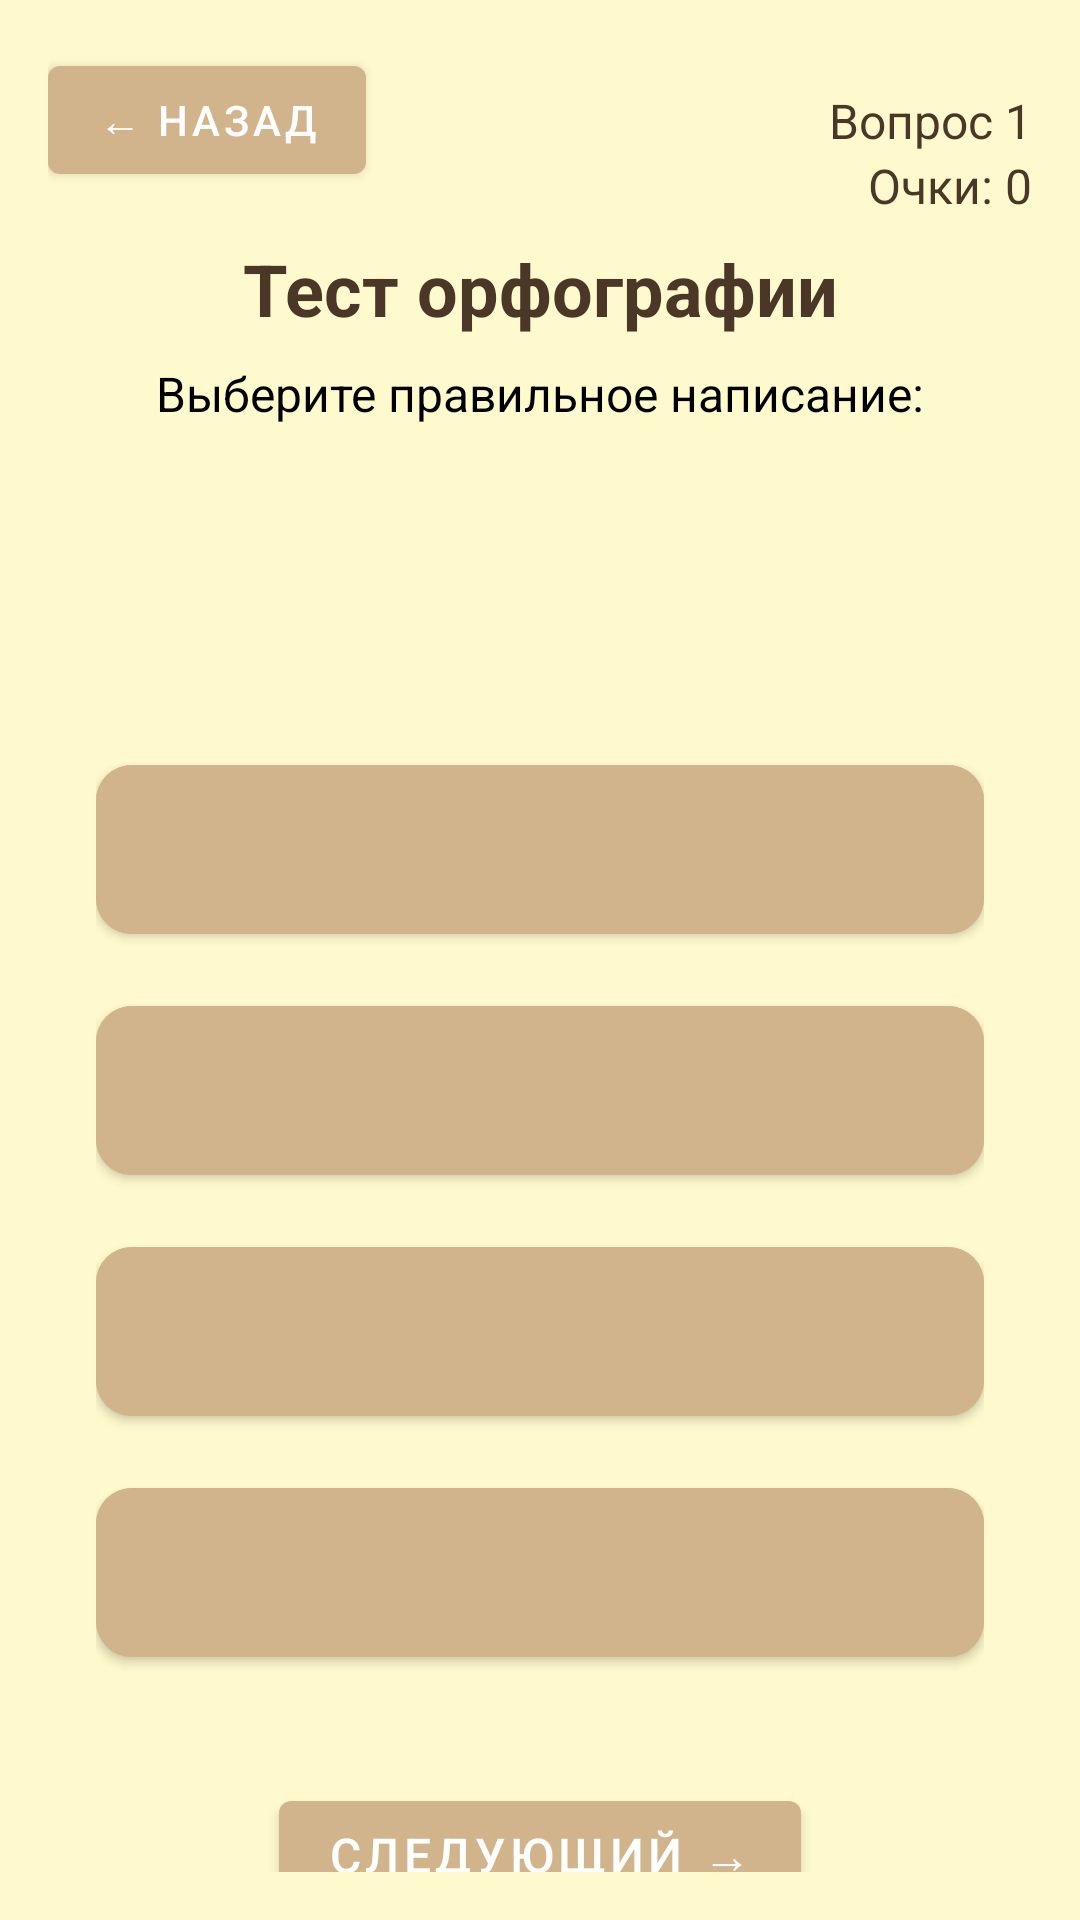

This screen was rendered from an Android layout file. Write that file and the resources it references.
<!-- AndroidManifest.xml: application theme Theme.ItalianoBrainRot -->
<!-- res/layout/fragment_spelling_quiz.xml -->
<?xml version="1.0" encoding="utf-8"?>
<androidx.constraintlayout.widget.ConstraintLayout
    xmlns:android="http://schemas.android.com/apk/res/android"
    xmlns:app="http://schemas.android.com/apk/res-auto"
    android:layout_width="match_parent"
    android:layout_height="match_parent"
    android:background="@color/pastel_yellow"
    android:padding="16dp">

    <com.google.android.material.button.MaterialButton
        android:id="@+id/btnBack"
        android:layout_width="wrap_content"
        android:layout_height="wrap_content"
        android:text="← Назад"
        android:textSize="14sp"
        app:layout_constraintStart_toStartOf="parent"
        app:layout_constraintTop_toTopOf="parent" />

    <TextView
        android:id="@+id/tvQuestionNumber"
        android:layout_width="wrap_content"
        android:layout_height="wrap_content"
        android:text="Вопрос 1"
        android:textSize="16sp"
        android:textColor="@color/coffee_dark"
        app:layout_constraintEnd_toEndOf="parent"
        app:layout_constraintTop_toTopOf="parent"
        app:layout_constraintBottom_toBottomOf="@id/btnBack" />

    <TextView
        android:id="@+id/tvScore"
        android:layout_width="wrap_content"
        android:layout_height="wrap_content"
        android:text="Очки: 0"
        android:textSize="16sp"
        android:textColor="@color/coffee_dark"
        app:layout_constraintEnd_toEndOf="parent"
        app:layout_constraintTop_toBottomOf="@id/tvQuestionNumber" />

    <TextView
        android:id="@+id/tvTitle"
        android:layout_width="wrap_content"
        android:layout_height="wrap_content"
        android:text="Тест орфографии"
        android:textSize="24sp"
        android:textStyle="bold"
        android:textColor="@color/coffee_dark"
        android:layout_marginTop="16dp"
        app:layout_constraintTop_toBottomOf="@id/btnBack"
        app:layout_constraintStart_toStartOf="parent"
        app:layout_constraintEnd_toEndOf="parent" />

    <TextView
        android:id="@+id/tvInstruction"
        android:layout_width="wrap_content"
        android:layout_height="wrap_content"
        android:text="Выберите правильное написание:"
        android:textSize="16sp"
        android:textColor="@color/black"
        android:layout_marginTop="8dp"
        app:layout_constraintTop_toBottomOf="@id/tvTitle"
        app:layout_constraintStart_toStartOf="parent"
        app:layout_constraintEnd_toEndOf="parent" />

    <TextView
        android:id="@+id/tvRussianWord"
        android:layout_width="wrap_content"
        android:layout_height="wrap_content"
        android:text=""
        android:textSize="32sp"
        android:textStyle="bold"
        android:textColor="@color/coffee_dark"
        android:layout_marginTop="32dp"
        app:layout_constraintTop_toBottomOf="@id/tvInstruction"
        app:layout_constraintStart_toStartOf="parent"
        app:layout_constraintEnd_toEndOf="parent" />

    <ProgressBar
        android:id="@+id/progressBar"
        android:layout_width="wrap_content"
        android:layout_height="wrap_content"
        android:visibility="gone"
        app:layout_constraintTop_toBottomOf="@id/tvRussianWord"
        app:layout_constraintStart_toStartOf="parent"
        app:layout_constraintEnd_toEndOf="parent"
        android:layout_marginTop="32dp" />

    <LinearLayout
        android:id="@+id/optionsContainer"
        android:layout_width="0dp"
        android:layout_height="wrap_content"
        android:orientation="vertical"
        android:layout_marginTop="32dp"
        android:layout_marginHorizontal="16dp"
        app:layout_constraintTop_toBottomOf="@id/tvRussianWord"
        app:layout_constraintStart_toStartOf="parent"
        app:layout_constraintEnd_toEndOf="parent">

        <com.google.android.material.button.MaterialButton
            android:id="@+id/btnOption1"
            android:layout_width="match_parent"
            android:layout_height="wrap_content"
            android:textSize="18sp"
            android:padding="16dp"
            android:layout_marginBottom="12dp"
            android:backgroundTint="@color/pastel_coffee"
            android:textColor="@color/black"
            app:cornerRadius="12dp" />

        <com.google.android.material.button.MaterialButton
            android:id="@+id/btnOption2"
            android:layout_width="match_parent"
            android:layout_height="wrap_content"
            android:textSize="18sp"
            android:padding="16dp"
            android:layout_marginBottom="12dp"
            android:backgroundTint="@color/pastel_coffee"
            android:textColor="@color/black"
            app:cornerRadius="12dp" />

        <com.google.android.material.button.MaterialButton
            android:id="@+id/btnOption3"
            android:layout_width="match_parent"
            android:layout_height="wrap_content"
            android:textSize="18sp"
            android:padding="16dp"
            android:layout_marginBottom="12dp"
            android:backgroundTint="@color/pastel_coffee"
            android:textColor="@color/black"
            app:cornerRadius="12dp" />

        <com.google.android.material.button.MaterialButton
            android:id="@+id/btnOption4"
            android:layout_width="match_parent"
            android:layout_height="wrap_content"
            android:textSize="18sp"
            android:padding="16dp"
            android:layout_marginBottom="12dp"
            android:backgroundTint="@color/pastel_coffee"
            android:textColor="@color/black"
            app:cornerRadius="12dp" />
    </LinearLayout>

    <com.google.android.material.button.MaterialButton
        android:id="@+id/btnNext"
        android:layout_width="wrap_content"
        android:layout_height="wrap_content"
        android:text="Следующий →"
        android:textSize="16sp"
        android:layout_marginTop="24dp"
        app:layout_constraintTop_toBottomOf="@id/optionsContainer"
        app:layout_constraintStart_toStartOf="parent"
        app:layout_constraintEnd_toEndOf="parent" />

</androidx.constraintlayout.widget.ConstraintLayout>
<!-- resources referenced by this layout -->
<resources>
  <color name="black">#000000</color>
  <color name="coffee_dark">#4A3728</color>
  <color name="pastel_coffee">#D2B48C</color>
  <color name="pastel_yellow">#FFFACD</color>
  <style name="Theme.ItalianoBrainRot" parent="Theme.MaterialComponents.DayNight.NoActionBar">
          <item name="colorPrimary">@color/pastel_coffee</item>
          <item name="colorPrimaryVariant">@color/coffee_dark</item>
          <item name="colorOnPrimary">@color/white</item>
          <item name="colorSecondary">@color/pastel_pink</item>
          <item name="colorSecondaryVariant">@color/pastel_green</item>
          <item name="colorOnSecondary">@color/coffee_dark</item>
          <item name="android:statusBarColor">@color/cream_background</item>
          <item name="android:windowLightStatusBar">true</item>
          <item name="android:navigationBarColor">@color/cream_background</item>
      </style>
  <color name="white">#FFFFFF</color>
  <color name="pastel_pink">#FFD1DC</color>
  <color name="pastel_green">#C1E1C1</color>
  <color name="cream_background">#FFF8F0</color>
</resources>
